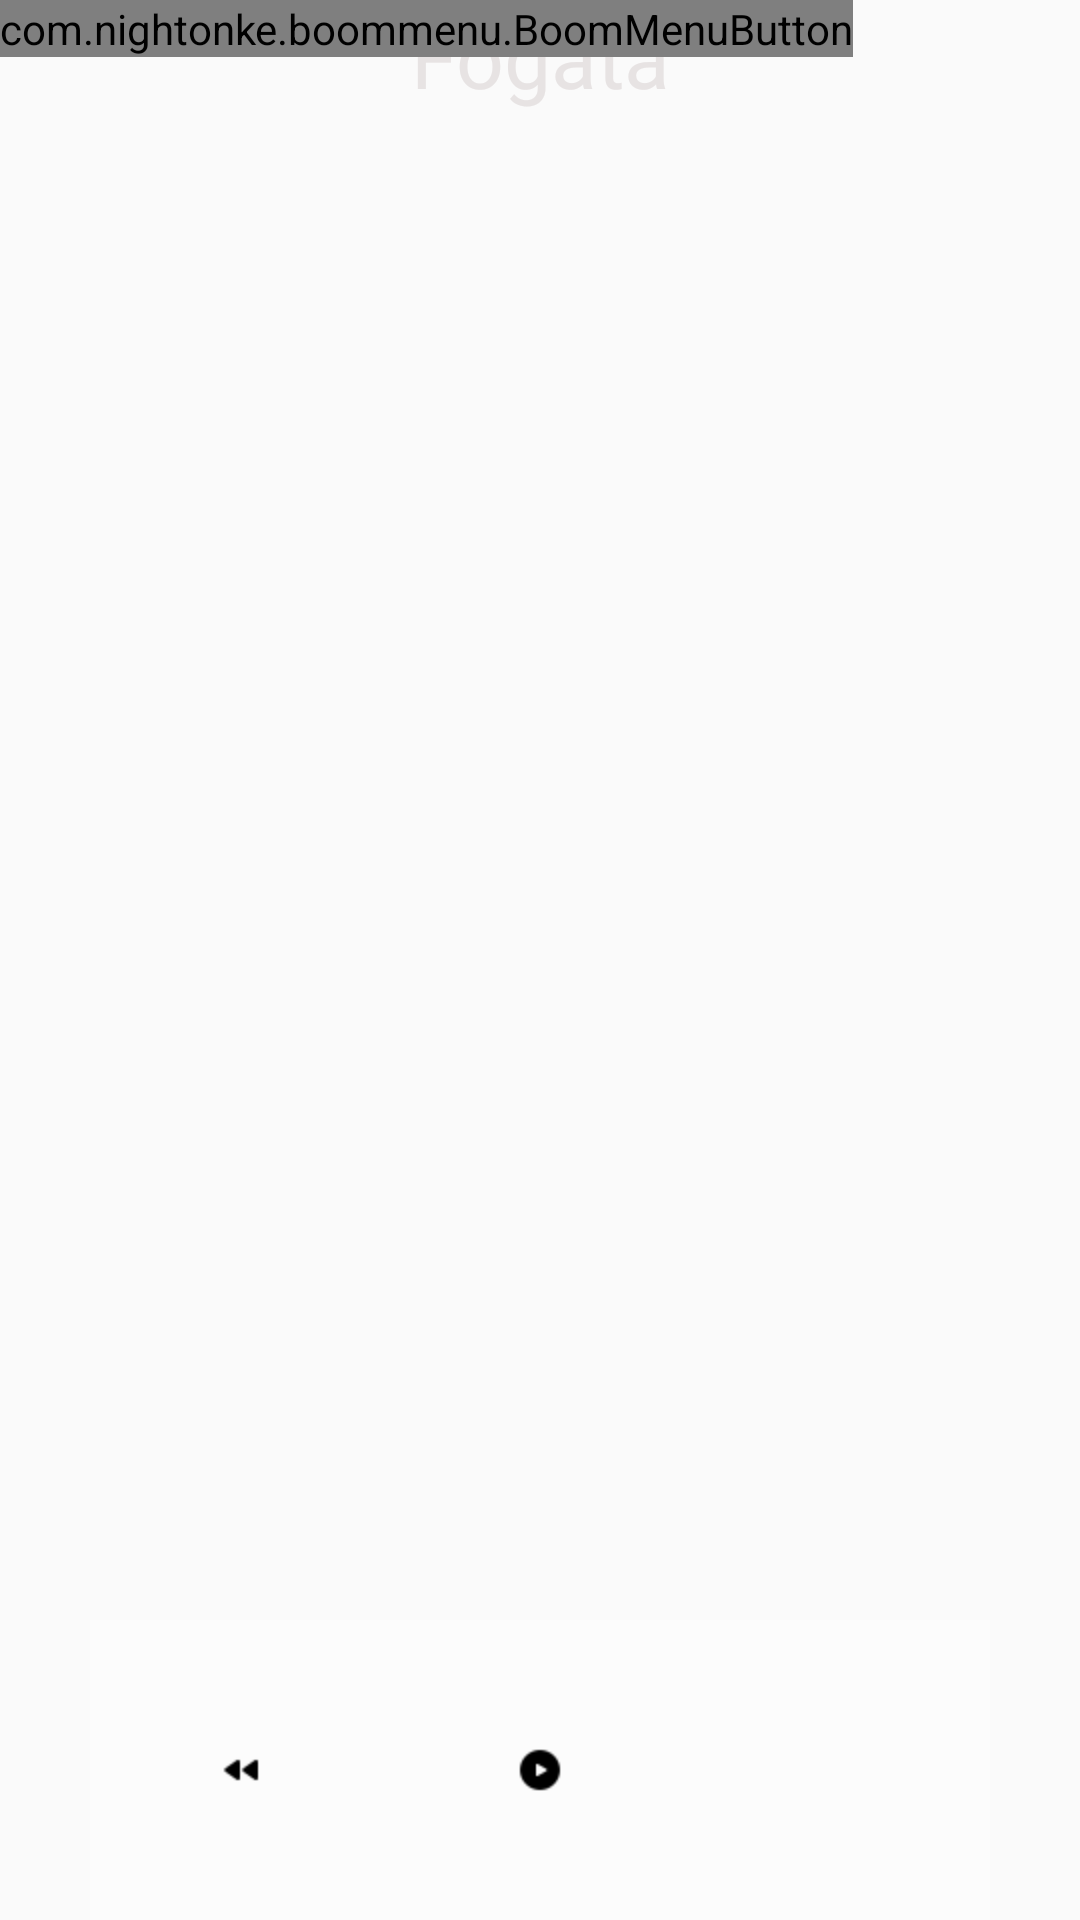

Reconstruct the res/layout file that produces this screen, plus the resources it refers to.
<!-- AndroidManifest.xml: application theme AppTheme -->
<!-- res/layout/activity_player.xml -->
<?xml version="1.0" encoding="utf-8"?>
<android.support.constraint.ConstraintLayout xmlns:android="http://schemas.android.com/apk/res/android"
    xmlns:app="http://schemas.android.com/apk/res-auto"
    xmlns:tools="http://schemas.android.com/tools"
    style="@style/NatureSounds"
    android:layout_width="match_parent"
    android:layout_height="match_parent"
    tools:context=".Player">

    <ImageView
        android:id="@+id/imageview"
        android:src="@mipmap/fire"
        android:layout_width="fill_parent"
        android:layout_height="fill_parent"
        android:adjustViewBounds="true"
        android:layout_margin="0dp"
        android:layout_centerHorizontal="true"
        android:scaleType="fitXY"/>

    <TextView
        android:id="@+id/imText"
        android:layout_width="match_parent"
        android:layout_height="40dp"
        android:text="@string/campfire"
        android:textAlignment="center"
        android:textColor="@color/white"
        android:textSize="28dp"
        tools:layout_editor_absoluteX="0dp"
        tools:layout_editor_absoluteY="26dp"
        tools:ignore="MissingConstraints" />

    <RelativeLayout
        android:id="@+id/InnerRelativeLayout"
        android:layout_width="match_parent"
        android:layout_height="match_parent"
        android:layout_alignParentBottom="true"
        tools:layout_editor_absoluteX="32dp"
        tools:layout_editor_absoluteY="52dp"
        tools:ignore="MissingConstraints">

        <LinearLayout
            android:layout_width="match_parent"
            android:layout_height="100dp"
            android:layout_alignParentBottom="true"
            android:baselineAligned="true"
            android:gravity="center"
            tools:ignore="MissingConstraints">

            <ImageButton
                android:id="@+id/imback"
                android:layout_width="100dp"
                android:layout_height="match_parent"
                android:background="@color/transparetWhite"
                android:src="@mipmap/backicon" />

            <ImageButton
                android:id="@+id/imbplaypause"
                android:layout_width="100dp"
                android:layout_height="match_parent"
                android:background="@color/transparetWhite"
                android:src="@mipmap/playicon" />

            <ImageButton
                android:id="@+id/imbnext"
                android:layout_width="100dp"
                android:layout_height="match_parent"
                android:background="@color/transparetWhite"
                android:src="@mipmap/nexticon" />

        </LinearLayout>

        <com.nightonke.boommenu.BoomMenuButton
            android:id="@+id/bmb"
            android:layout_width="wrap_content"
            android:layout_height="wrap_content"
            app:bmb_buttonEnum="textInsideCircle"
            app:bmb_buttonPlaceEnum="buttonPlace_sc_3_1"
            app:bmb_normalColor="@color/transparentBlack"
            app:bmb_piecePlaceEnum="piecePlace_dot_3_1" />

    </RelativeLayout>

</android.support.constraint.ConstraintLayout>
<!-- resources referenced by this layout -->
<resources>
  <color name="transparentBlack">#9e000000</color>
  <color name="transparetWhite">#5fffffff</color>
  <color name="white">#e7e3e3</color>
  <!-- mipmap backicon: png bitmap (mipmap-hdpi, 248 bytes) -->
  <!-- mipmap playicon: png bitmap (mipmap-hdpi, 363 bytes) -->
  <string name="campfire">Fogata</string>
  <style name="NatureSounds" parent="Theme.AppCompat.DayNight.NoActionBar">
          <item name="colorPrimary">@color/black</item>
          <item name="colorPrimaryDark">@color/black</item>
          <item name="colorAccent">@color/black</item>
      </style>
  <style name="AppTheme" parent="Theme.AppCompat.Light.DarkActionBar">
          
          <item name="colorPrimary">@color/colorPrimary</item>
          <item name="colorPrimaryDark">@color/colorPrimaryDark</item>
          <item name="colorAccent">@color/colorAccent</item>
      </style>
  <color name="black">#000000</color>
  <color name="colorPrimary">#008577</color>
  <color name="colorPrimaryDark">#00574B</color>
  <color name="colorAccent">#D81B60</color>
</resources>
